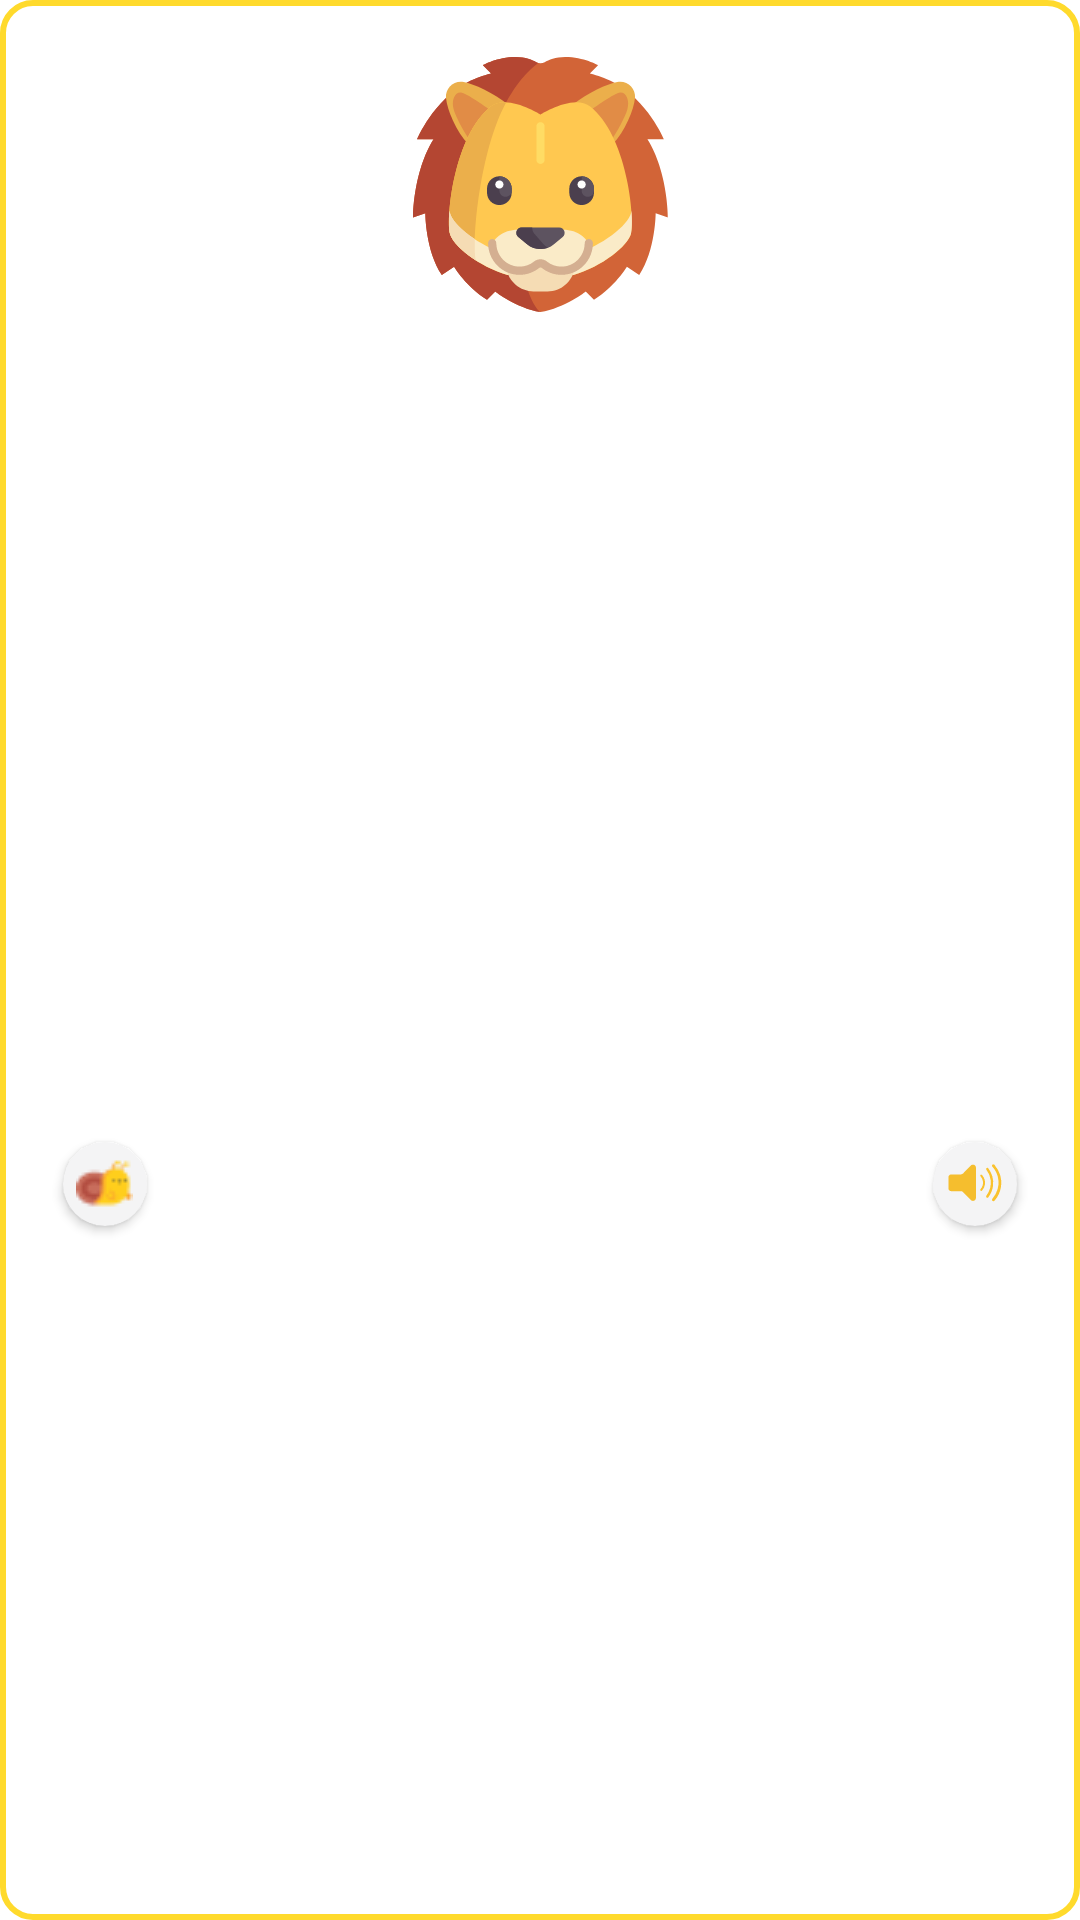

Reconstruct the res/layout file that produces this screen, plus the resources it refers to.
<!-- AndroidManifest.xml: application theme Theme.English -->
<!-- res/layout/english_item_vocabulary.xml -->
<?xml version="1.0" encoding="utf-8"?>
<layout xmlns:android="http://schemas.android.com/apk/res/android"
    xmlns:app="http://schemas.android.com/apk/res-auto"
    xmlns:tools="http://schemas.android.com/tools">

    <data>

        <variable
            name="vocabulary"
            type="english.com.model.WordBook" />
    </data>

    <androidx.constraintlayout.widget.ConstraintLayout
        android:id="@+id/container"
        android:layout_width="match_parent"
        android:layout_height="wrap_content"
        android:background="@drawable/english_bg_item_vb">

        <androidx.appcompat.widget.AppCompatImageView
            android:id="@+id/imgView"
            android:layout_width="@dimen/dip_85"
            android:layout_height="@dimen/dip_85"
            android:layout_marginHorizontal="@dimen/dip_50"
            android:layout_marginTop="@dimen/dip_19"
            app:layout_constraintEnd_toEndOf="parent"
            app:layout_constraintStart_toStartOf="parent"
            app:layout_constraintTop_toTopOf="parent"
            app:srcCompat="@drawable/english_ic_lion" />

        <TextView
            android:id="@+id/tvOriginal"
            android:layout_width="wrap_content"
            android:layout_height="wrap_content"
            android:layout_marginTop="@dimen/dip_6"
            android:text="@{vocabulary.name}"
            android:textSize="12sp"
            android:textStyle="bold"
            app:layout_constraintEnd_toEndOf="@id/imgView"
            app:layout_constraintStart_toStartOf="@id/imgView"
            app:layout_constraintTop_toBottomOf="@id/imgView"
            tools:text="/ˈlaɪən/" />

        <TextView
            android:id="@+id/tvCountVocabulary"
            android:layout_width="wrap_content"
            android:layout_height="wrap_content"
            android:layout_marginTop="@dimen/dip_6"
            android:includeFontPadding="false"
            android:text="@{vocabulary.count + `pts`}"
            android:textSize="18sp"
            android:textStyle="bold"
            app:layout_constraintEnd_toEndOf="@id/imgView"
            app:layout_constraintStart_toStartOf="@id/imgView"
            app:layout_constraintTop_toBottomOf="@id/tvOriginal"
            tools:text="Lion" />

        <androidx.cardview.widget.CardView
            android:layout_width="@dimen/dip_28"
            android:layout_height="@dimen/dip_28"
            android:layout_marginStart="@dimen/dip_21"
            android:layout_marginTop="@dimen/dip_5"
            android:layout_marginBottom="@dimen/dip_9"
            app:cardBackgroundColor="@color/english_bg"
            app:cardCornerRadius="@dimen/dip_25"
            app:cardElevation="@dimen/dip_2"
            app:layout_constraintBottom_toBottomOf="parent"
            app:layout_constraintStart_toStartOf="parent"
            app:layout_constraintTop_toBottomOf="@id/tvCountVocabulary">

            <androidx.appcompat.widget.AppCompatImageView
                android:layout_width="wrap_content"
                android:layout_height="wrap_content"
                android:layout_gravity="center"
                app:srcCompat="@drawable/english_ic_snail" />
        </androidx.cardview.widget.CardView>

        <androidx.cardview.widget.CardView
            android:layout_width="@dimen/dip_28"
            android:layout_height="@dimen/dip_28"
            android:layout_marginTop="@dimen/dip_5"
            android:layout_marginEnd="@dimen/dip_21"
            android:layout_marginBottom="@dimen/dip_9"
            app:cardBackgroundColor="@color/english_bg"
            app:cardCornerRadius="@dimen/dip_25"
            app:cardElevation="@dimen/dip_2"
            app:layout_constraintBottom_toBottomOf="parent"
            app:layout_constraintEnd_toEndOf="parent"
            app:layout_constraintTop_toBottomOf="@id/tvCountVocabulary">

            <androidx.appcompat.widget.AppCompatImageView
                android:layout_width="wrap_content"
                android:layout_height="wrap_content"
                android:layout_gravity="center"
                app:srcCompat="@drawable/english_ic_sound" />
        </androidx.cardview.widget.CardView>
    </androidx.constraintlayout.widget.ConstraintLayout>
</layout>
<!-- resources referenced by this layout -->
<resources>
  <color name="english_bg">#F4F4F5</color>
  <dimen name="dip_19">19.00dp</dimen>
  <dimen name="dip_2">2.00dp</dimen>
  <dimen name="dip_21">21.00dp</dimen>
  <dimen name="dip_25">25.00dp</dimen>
  <dimen name="dip_28">28.00dp</dimen>
  <dimen name="dip_5">5.00dp</dimen>
  <dimen name="dip_50">50.00dp</dimen>
  <dimen name="dip_6">6.00dp</dimen>
  <dimen name="dip_85">85.00dp</dimen>
  <dimen name="dip_9">9.00dp</dimen>
  <!-- drawable english_bg_item_vb (drawable) -->
  <?xml version="1.0" encoding="utf-8"?>
  <shape xmlns:android="http://schemas.android.com/apk/res/android"
      android:shape="rectangle">
      <solid android:color="@color/white" />
      <corners android:radius="@dimen/dip_10" />
      <stroke
          android:width="@dimen/dip_2"
          android:color="@color/english_yellow" />
  </shape>
  <!-- drawable english_ic_lion: vector/xml drawable (drawable, 7923 chars, omitted) -->
  <!-- drawable english_ic_snail: png bitmap (drawable, 736 bytes) -->
  <!-- drawable english_ic_sound (drawable) -->
  <vector xmlns:android="http://schemas.android.com/apk/res/android"
      android:width="19dp"
      android:height="13dp"
      android:viewportWidth="19"
      android:viewportHeight="13">
    <path
        android:pathData="M11.69,8.569C13.313,6.599 12.413,4.716 11.695,3.943C11.658,3.904 11.66,3.842 11.7,3.807C11.739,3.773 11.798,3.778 11.831,3.817C13.537,5.863 12.585,7.876 11.834,8.703C11.799,8.742 11.739,8.744 11.7,8.709C11.659,8.674 11.656,8.611 11.69,8.569Z"
        android:strokeWidth="0.483333"
        android:fillColor="#FAC22D"
        android:strokeColor="#FAC22D"/>
    <path
        android:pathData="M13.649,10.726C16.39,6.909 14.858,3.26 13.657,1.784C13.603,1.718 13.606,1.622 13.666,1.561C13.736,1.489 13.855,1.499 13.913,1.58C16.73,5.494 15.168,9.343 13.921,10.943C13.857,11.024 13.737,11.028 13.665,10.955C13.604,10.893 13.599,10.796 13.649,10.726Z"
        android:strokeWidth="0.483333"
        android:fillColor="#FAC22D"
        android:strokeColor="#FAC22D"/>
    <path
        android:pathData="M15.638,11.774C19.433,7.069 17.325,2.573 15.649,0.732C15.566,0.64 15.57,0.498 15.662,0.415C15.753,0.333 15.896,0.345 15.974,0.44C19.949,5.314 17.733,10.111 15.981,12.085C15.898,12.179 15.754,12.184 15.66,12.1C15.567,12.016 15.559,11.871 15.638,11.774Z"
        android:strokeWidth="0.483333"
        android:fillColor="#FAC22D"
        android:strokeColor="#FAC22D"/>
    <path
        android:pathData="M1.766,9.058H4.984C5.245,9.058 5.494,9.164 5.676,9.351L8.264,12.008C8.446,12.195 8.695,12.3 8.956,12.3H9.016C9.55,12.3 9.983,11.867 9.983,11.333V1.183C9.983,0.65 9.55,0.217 9.016,0.217H8.956C8.695,0.217 8.446,0.322 8.264,0.509L5.676,3.166C5.494,3.353 5.244,3.459 4.984,3.459H1.766C1.233,3.459 0.8,3.891 0.8,4.425V8.092C0.8,8.625 1.232,9.058 1.766,9.058Z"
        android:fillColor="#F5BE2E"/>
  </vector>
  <style name="Theme.English" parent="Theme.MaterialComponents.DayNight.NoActionBar">
          
          <item name="colorPrimary">@color/purple_500</item>
          <item name="colorPrimaryVariant">@color/purple_700</item>
          <item name="colorOnPrimary">@color/white</item>
          
          <item name="colorSecondary">@color/teal_200</item>
          <item name="colorSecondaryVariant">@color/teal_700</item>
          <item name="colorOnSecondary">@color/black</item>
          
          <item name="android:statusBarColor" tools:ignore="NewApi">@color/white</item>
          <item name="android:windowLightStatusBar" tools:targetApi="m">true</item>
          
      </style>
  <color name="white">#FFFFFFFF</color>
  <dimen name="dip_10">10.00dp</dimen>
  <color name="english_yellow">#FFDA2C</color>
  <color name="purple_500">#FF6200EE</color>
  <color name="purple_700">#FF3700B3</color>
  <color name="teal_200">#FF03DAC5</color>
  <color name="teal_700">#FF018786</color>
  <color name="black">#FF000000</color>
</resources>
